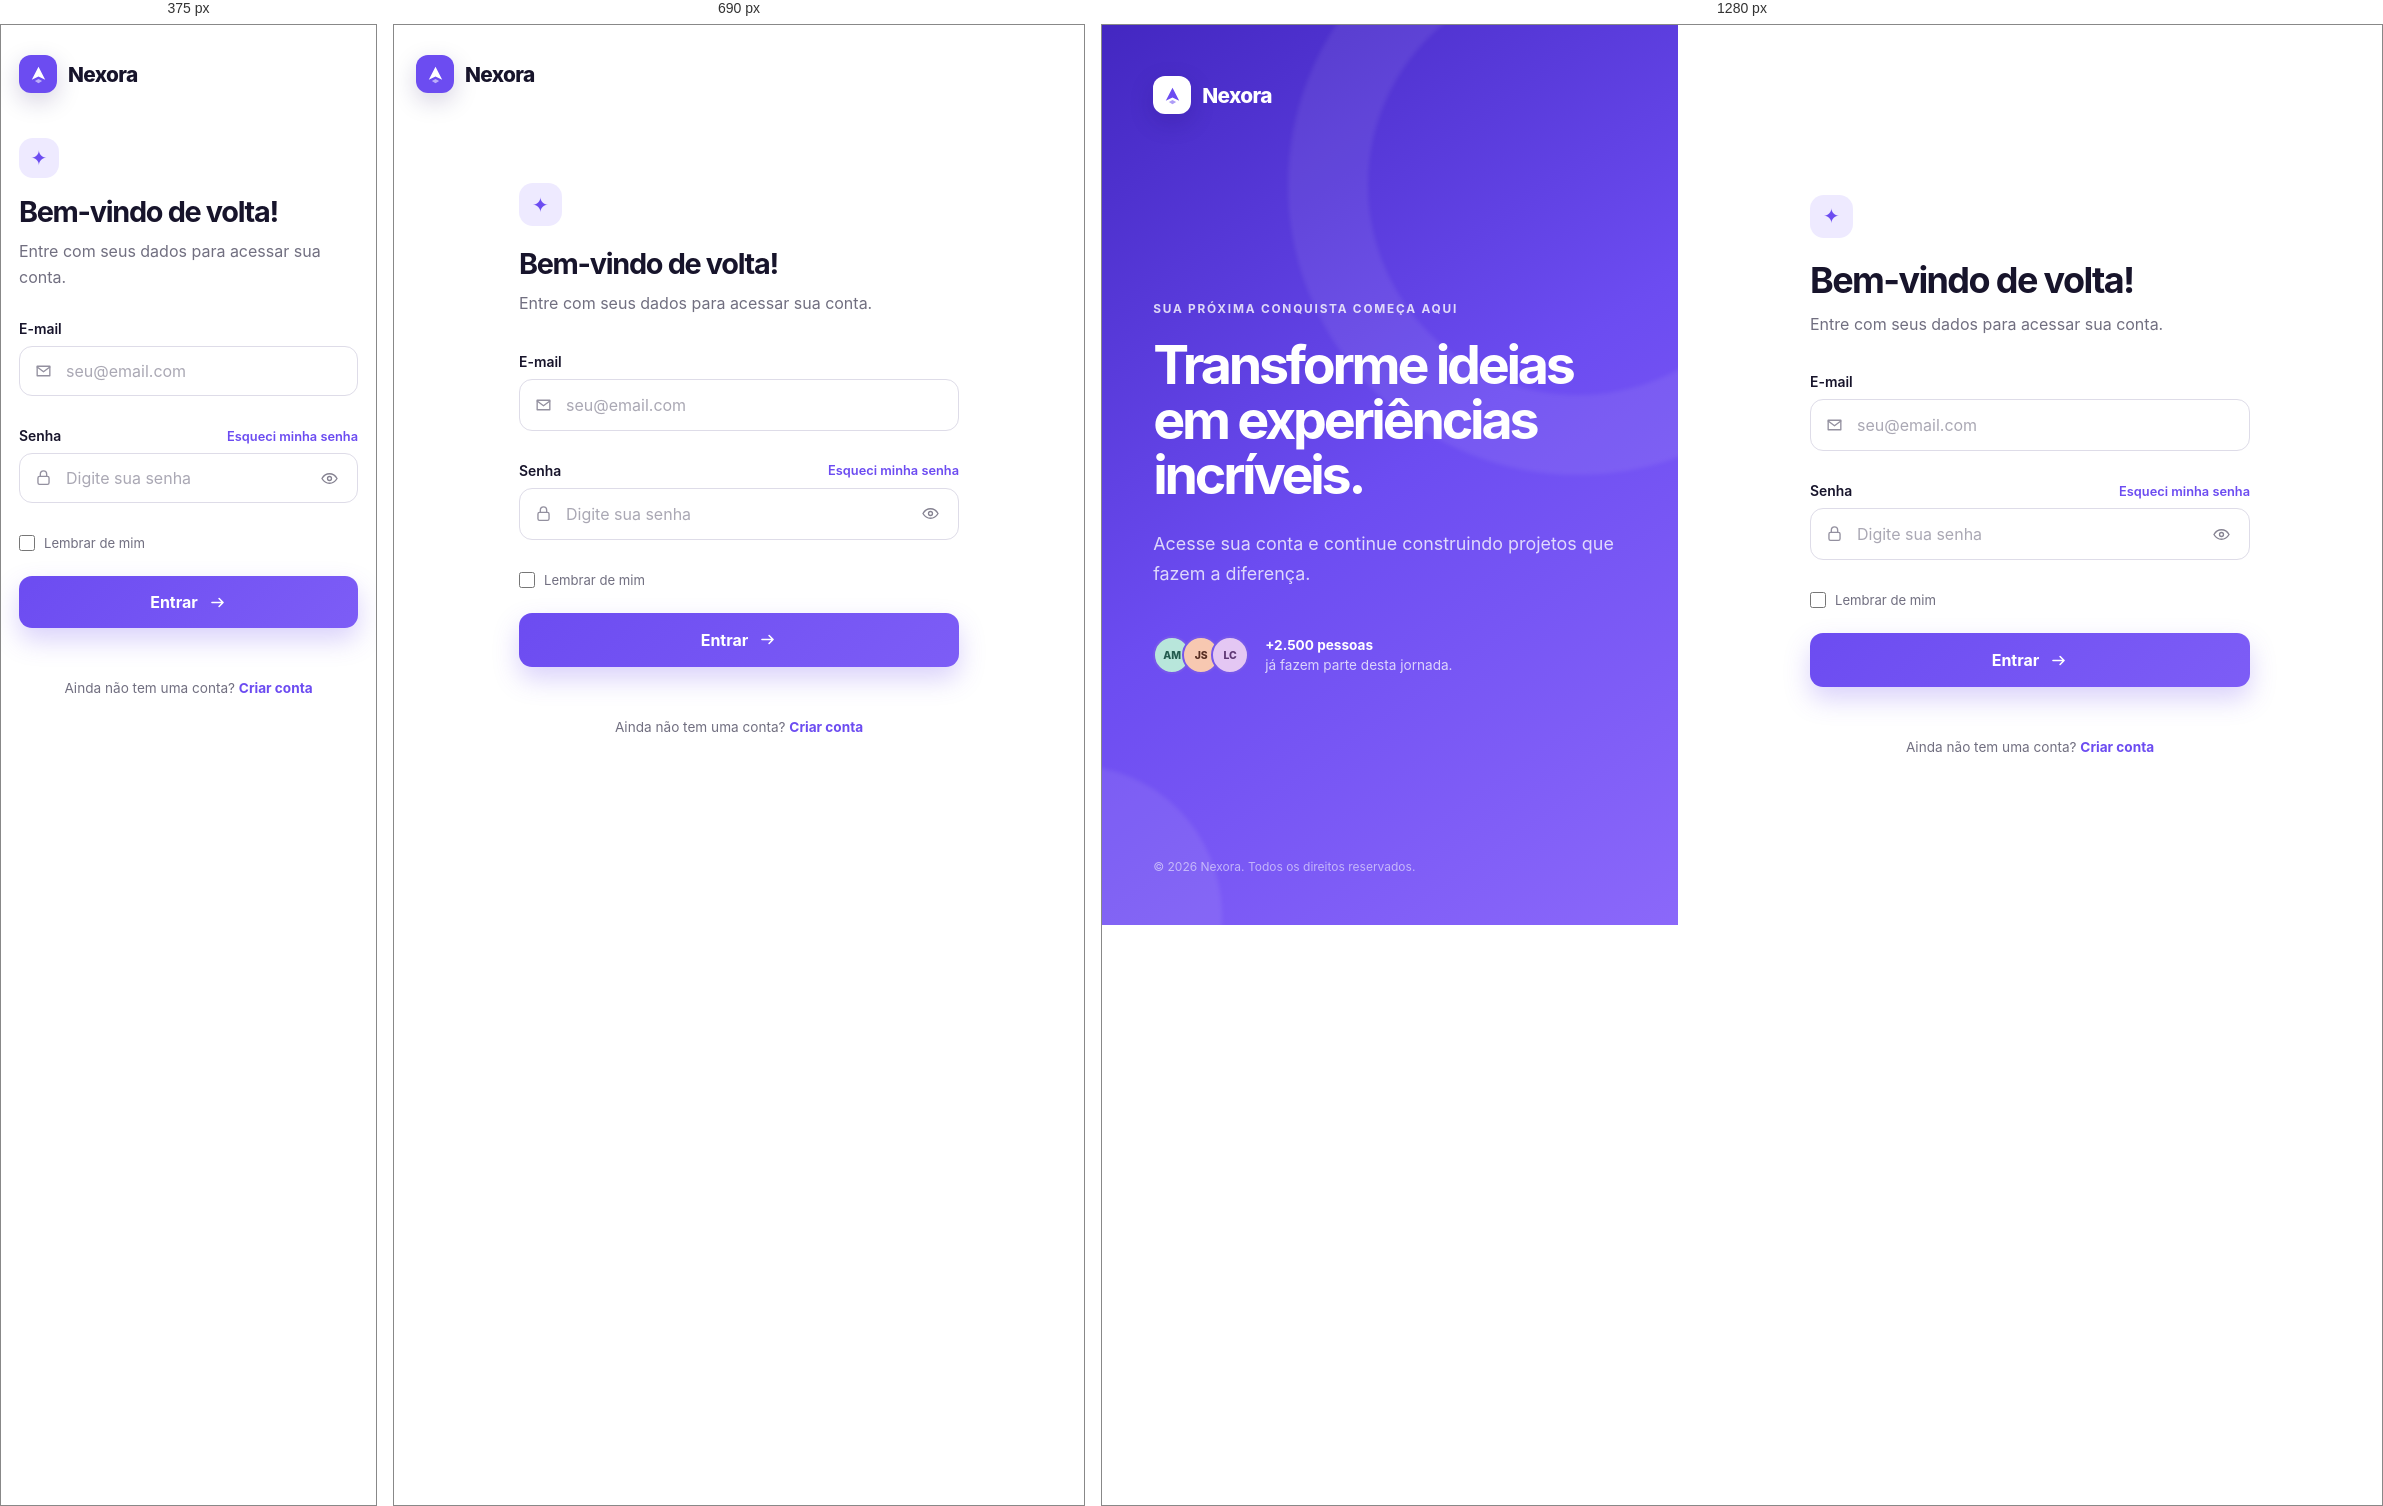
Rendered at 375 px, 690 px and 1280 px, left to right.

<!-- file: index.html -->
<!DOCTYPE html>
<html lang="pt-BR">
<head>
  <meta charset="UTF-8">
  <meta name="viewport" content="width=device-width, initial-scale=1.0">
  <meta name="description" content="Tela de login moderna desenvolvida com HTML e CSS.">
  <title>Welcome Back | Login</title>
  <link rel="preconnect" href="https://fonts.googleapis.com">
  <link rel="preconnect" href="https://fonts.gstatic.com" crossorigin>
  <link href="https://fonts.googleapis.com/css2?family=Inter:wght@400;500;600;700;800&display=swap" rel="stylesheet">
  <link rel="stylesheet" href="style.css">
</head>
<body>
  <main class="login-page">
    <section class="brand-panel" aria-label="Apresentação da plataforma">
      <a class="brand" href="#" aria-label="Nexora - Página inicial">
        <span class="brand__icon" aria-hidden="true">
          <svg viewBox="0 0 24 24" role="img">
            <path d="M5 17.5 12 4l7 13.5-7-3.5-7 3.5Z"/>
            <path d="m8.2 18.7 3.8-2 3.8 2L12 21l-3.8-2.3Z"/>
          </svg>
        </span>
        <span>Nexora</span>
      </a>

      <div class="brand-panel__content">
        <span class="eyebrow">SUA PRÓXIMA CONQUISTA COMEÇA AQUI</span>
        <h1>Transforme ideias em experiências incríveis.</h1>
        <p>Acesse sua conta e continue construindo projetos que fazem a diferença.</p>

        <div class="testimonial">
          <div class="testimonial__avatars" aria-hidden="true">
            <span>AM</span><span>JS</span><span>LC</span>
          </div>
          <p><strong>+2.500 pessoas</strong> já fazem parte desta jornada.</p>
        </div>
      </div>

      <p class="brand-panel__footer">© 2026 Nexora. Todos os direitos reservados.</p>
    </section>

    <section class="form-panel">
      <div class="mobile-brand">
        <span class="brand__icon" aria-hidden="true">
          <svg viewBox="0 0 24 24"><path d="M5 17.5 12 4l7 13.5-7-3.5-7 3.5Z"/><path d="m8.2 18.7 3.8-2 3.8 2L12 21l-3.8-2.3Z"/></svg>
        </span>
        <span>Nexora</span>
      </div>

      <div class="login-card">
        <div class="login-card__heading">
          <span class="welcome-icon" aria-hidden="true">✦</span>
          <h2>Bem-vindo de volta!</h2>
          <p>Entre com seus dados para acessar sua conta.</p>
        </div>

        <form id="login-form" novalidate>
          <div class="form-group">
            <label for="email">E-mail</label>
            <div class="input-wrapper">
              <svg aria-hidden="true" viewBox="0 0 24 24"><path d="M4 6h16v12H4z"/><path d="m4 7 8 6 8-6"/></svg>
              <input type="email" id="email" name="email" placeholder="seu@email.com" autocomplete="email" required>
            </div>
            <span class="field-error" id="email-error" aria-live="polite"></span>
          </div>

          <div class="form-group">
            <div class="label-row">
              <label for="password">Senha</label>
              <a href="#">Esqueci minha senha</a>
            </div>
            <div class="input-wrapper">
              <svg aria-hidden="true" viewBox="0 0 24 24"><rect x="5" y="10" width="14" height="10" rx="2"/><path d="M8 10V7a4 4 0 0 1 8 0v3"/></svg>
              <input type="password" id="password" name="password" placeholder="Digite sua senha" autocomplete="current-password" minlength="6" required>
              <button class="password-toggle" type="button" aria-label="Mostrar senha" aria-pressed="false">
                <svg class="eye-open" aria-hidden="true" viewBox="0 0 24 24"><path d="M2.5 12s3.5-6 9.5-6 9.5 6 9.5 6-3.5 6-9.5 6-9.5-6-9.5-6Z"/><circle cx="12" cy="12" r="2.5"/></svg>
                <svg class="eye-closed" aria-hidden="true" viewBox="0 0 24 24"><path d="m3 3 18 18M10.6 6.2A9.9 9.9 0 0 1 12 6c6 0 9.5 6 9.5 6a16 16 0 0 1-2 2.6M6.3 6.3C3.8 8.1 2.5 12 2.5 12s3.5 6 9.5 6a9 9 0 0 0 3-.5"/></svg>
              </button>
            </div>
            <span class="field-error" id="password-error" aria-live="polite"></span>
          </div>

          <label class="remember">
            <input type="checkbox" name="remember">
            <span>Lembrar de mim</span>
          </label>

          <button class="submit-button" type="submit">
            <span>Entrar</span>
            <svg aria-hidden="true" viewBox="0 0 24 24"><path d="M5 12h14m-5-5 5 5-5 5"/></svg>
          </button>

          <p class="form-message" id="form-message" aria-live="polite"></p>
        </form>

        <p class="signup">Ainda não tem uma conta? <a href="#">Criar conta</a></p>
      </div>
    </section>
  </main>

  <script src="script.js"></script>
</body>
</html>


/* @media block from style.css */
@media (max-width: 900px) {
  .login-page { grid-template-columns: 1fr; }
  .brand-panel { display: none; }
  .form-panel { align-content: start; min-height: 100vh; padding: 30px 22px 45px; }
  .mobile-brand { display: inline-flex; justify-self: start; width: min(100%, 440px); margin-bottom: clamp(50px, 11vh, 90px); }
  .login-card { align-self: start; }
}

/* @media block from style.css */
@media (max-width: 480px) {
  .form-panel { padding-inline: 18px; }
  .mobile-brand { margin-bottom: 45px; }
  .login-card__heading { margin-bottom: 28px; }
  .welcome-icon { width: 40px; height: 40px; margin-bottom: 16px; }
  .input-wrapper input { height: 50px; }
  .submit-button { height: 52px; }
}